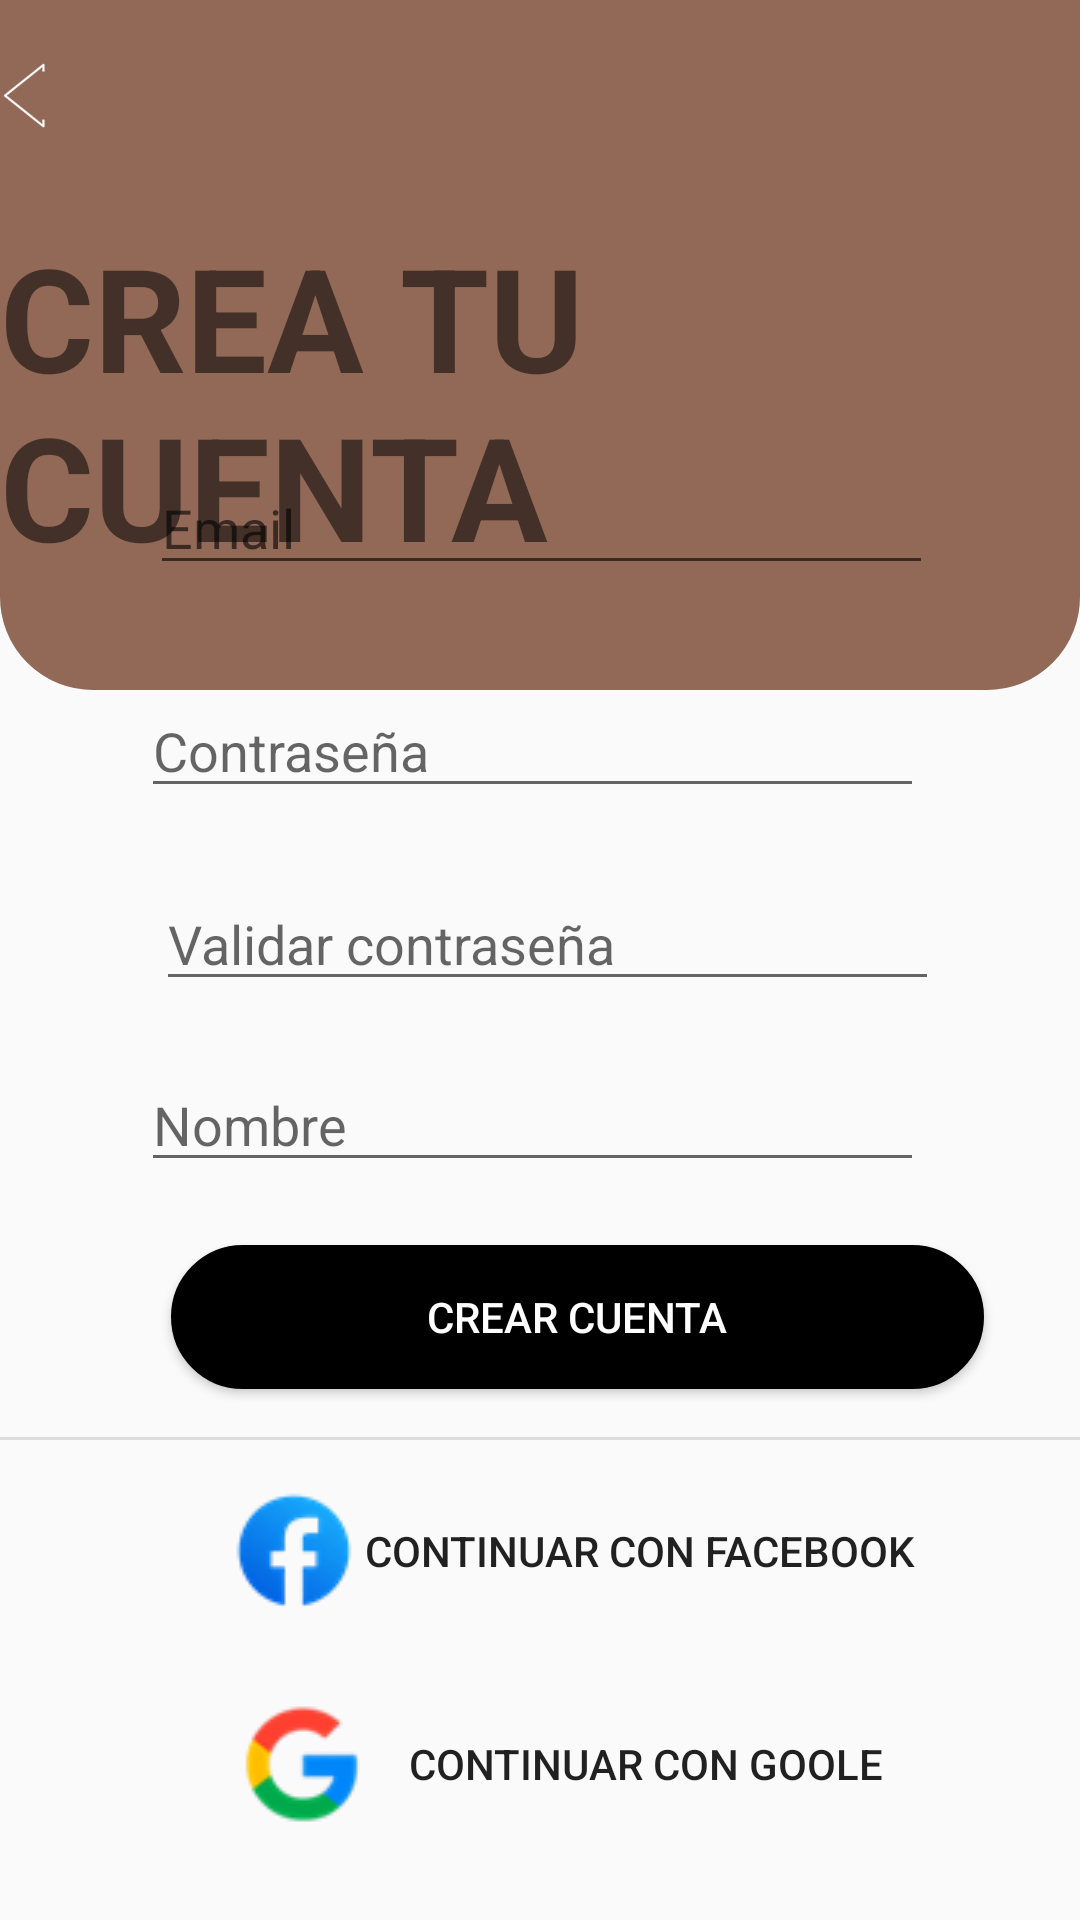

Android layout source for this screen:
<!-- AndroidManifest.xml: application theme AppTheme -->
<!-- res/layout/activity_crear_cuenta.xml -->
<?xml version="1.0" encoding="utf-8"?>
<RelativeLayout xmlns:android="http://schemas.android.com/apk/res/android"
    xmlns:app="http://schemas.android.com/apk/res-auto"
    xmlns:tools="http://schemas.android.com/tools"
    android:layout_width="match_parent"
    android:layout_height="match_parent"
    tools:context=".CrearCuenta">


    <RelativeLayout
        android:layout_width="match_parent"
        android:layout_height="230dp"
        android:background="@drawable/register">

        <TextView
            android:id="@+id/textView2"
            android:layout_width="215dp"
            android:layout_height="wrap_content"
            android:layout_alignParentEnd="true"
            android:layout_alignParentBottom="true"
            android:layout_marginEnd="157dp"
            android:layout_marginBottom="36dp"
            android:text="CREA TU CUENTA"
            android:textAlignment="viewStart"
            android:textSize="48sp"
            android:textStyle="bold" />

    </RelativeLayout>


    <EditText
        android:id="@+id/inputPassword"
        android:layout_width="312dp"
        android:layout_height="wrap_content"
        android:layout_above="@+id/inputPassword2"
        android:layout_alignParentStart="true"
        android:layout_alignParentEnd="true"
        android:layout_centerHorizontal="true"
        android:layout_marginStart="47dp"
        android:layout_marginEnd="52dp"
        android:layout_marginBottom="23dp"
        android:ems="10"
        android:hint="Contraseña"
        android:inputType="textPassword" />

    <EditText
        android:id="@+id/inputPassword2"
        android:layout_width="312dp"
        android:layout_height="wrap_content"
        android:layout_above="@+id/inputName"
        android:layout_alignParentStart="true"
        android:layout_alignParentEnd="true"
        android:layout_centerHorizontal="true"
        android:layout_marginStart="52dp"
        android:layout_marginEnd="47dp"
        android:layout_marginBottom="19dp"
        android:ems="10"
        android:hint="Validar contraseña"
        android:inputType="textPassword" />

    <EditText
        android:id="@+id/inputEmail"
        android:layout_width="312dp"
        android:layout_height="wrap_content"
        android:layout_above="@+id/inputPassword"
        android:layout_alignParentStart="true"
        android:layout_alignParentEnd="true"
        android:layout_centerHorizontal="true"
        android:layout_marginStart="50dp"
        android:layout_marginEnd="49dp"
        android:layout_marginBottom="33dp"
        android:ems="10"
        android:hint="Email"
        android:inputType="textEmailAddress" />

    <Button
        android:id="@+id/btCrear"
        android:layout_width="260dp"
        android:layout_height="wrap_content"
        android:layout_alignParentStart="true"
        android:layout_alignParentEnd="true"
        android:layout_alignParentBottom="true"
        android:layout_centerHorizontal="true"
        android:layout_marginStart="57dp"
        android:layout_marginEnd="32dp"
        android:layout_marginBottom="177dp"
        android:background="@drawable/botonlogin"
        android:backgroundTint="@color/black"
        android:onClick="CrearCuenta"
        android:text="Crear cuenta"
        android:textColor="@color/white" />

    <View
        android:id="@+id/divider"
        android:layout_width="match_parent"
        android:layout_height="1dp"
        android:layout_alignParentBottom="true"
        android:layout_marginBottom="160dp"
        android:background="?android:attr/listDivider" />

    <ImageView
        android:id="@+id/imageView"
        android:layout_width="69dp"
        android:layout_height="63dp"
        android:layout_alignParentTop="true"
        android:layout_alignParentEnd="true"
        android:layout_marginTop="0dp"
        android:layout_marginEnd="342dp"
        android:layout_marginBottom="-607dp"
        android:onClick="regresar"
        app:srcCompat="@drawable/flecha" />

    <Button
        android:id="@+id/botonGoogle"
        android:layout_width="300dp"
        android:layout_height="wrap_content"
        android:layout_alignParentStart="true"
        android:layout_alignParentEnd="true"
        android:layout_alignParentBottom="true"
        android:layout_centerHorizontal="true"
        android:layout_marginStart="70dp"
        android:layout_marginEnd="40dp"
        android:layout_marginBottom="22dp"
        android:background="@drawable/botongooglefacebook"
        android:drawableLeft="@drawable/iconogoogle"
        android:onClick="btnGogoogle"
        android:padding="10dp"
        android:text="continuar con Goole" />

    <Button
        android:id="@+id/botonFacebook"
        android:layout_width="300dp"
        android:layout_height="wrap_content"
        android:layout_above="@+id/botonGoogle"
        android:layout_alignParentStart="true"
        android:layout_alignParentEnd="true"
        android:layout_centerHorizontal="true"
        android:layout_marginStart="68dp"
        android:layout_marginEnd="41dp"
        android:layout_marginBottom="11dp"
        android:background="@drawable/botongooglefacebook"
        android:drawableLeft="@drawable/iconoface"
        android:padding="10dp"
        android:text="continuar con Facebook" />

    <EditText
        android:id="@+id/inputName"
        android:layout_width="312dp"
        android:layout_height="wrap_content"
        android:layout_above="@+id/btCrear"
        android:layout_alignParentEnd="true"
        android:layout_marginStart="47dp"
        android:layout_marginEnd="52dp"
        android:layout_marginBottom="21dp"
        android:ems="10"
        android:layout_centerHorizontal="true"
        android:hint="Nombre"
        android:inputType="textPersonName" />

</RelativeLayout>
<!-- resources referenced by this layout -->
<resources>
  <color name="black">#FF000000</color>
  <color name="white">#FFFFFFFF</color>
  <!-- drawable botonlogin (drawable) -->
  <?xml version="1.0" encoding="utf-8"?>
  <shape xmlns:android="http://schemas.android.com/apk/res/android">
      <solid android:color="#010101"/>
      <stroke android:width="2dp" android:color="#010101"/>
      <corners android:radius="50dp"/>
  </shape>
  <!-- drawable flecha: png bitmap (drawable-v24, 1858 bytes) -->
  <!-- drawable iconoface: png bitmap (drawable-v24, 2813 bytes) -->
  <!-- drawable iconogoogle: png bitmap (drawable-v24, 2660 bytes) -->
  <!-- drawable register (drawable) -->
  <?xml version="1.0" encoding="utf-8"?>
  <shape xmlns:android="http://schemas.android.com/apk/res/android">
      <solid android:color="#926957"/>
      <stroke android:width="2dp" android:color="#926957"/>
      <corners android:bottomRightRadius="30dp"
          android:bottomLeftRadius="30dp"/>
  </shape>
  <style name="AppTheme" parent="Theme.AppCompat.Light.DarkActionBar">
          
          <item name="colorPrimary">#F4F3EE</item>
          
          <item name="colorPrimaryDark">#B22222</item>
      </style>
</resources>
